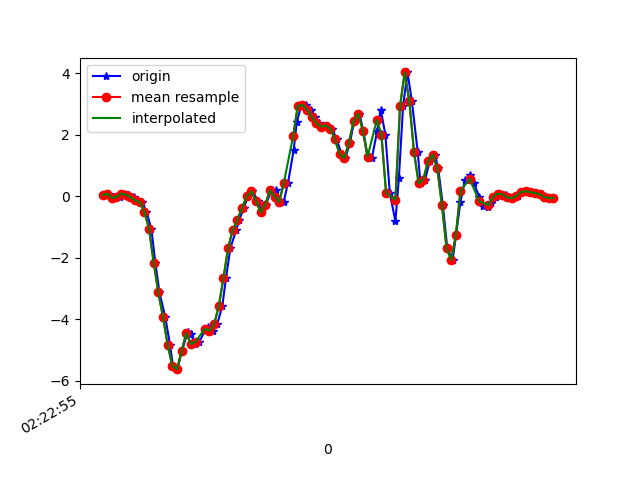

Data behind this chart, as committed beside it:
1617762175232, 457811916016649, 0.03612179, 0.0067973, -0.04510701
1617762175247, 457811935001529, 0.08255, -0.09338, 0.004984
1617762175260, 457811954045865, -0.0494, -0.04818, -0.039
1617762175282, 457811973065401, -0.01763, 0.04101, 0.01476
1617762175294, 457811992109721, -0.02252, 0.05811, -0.03655
1617762175313, 457812011129257, 0.0801, 0.1888, 0.01231
1617762175332, 457812030151177, 0.052, -0.1594, 0.001319
1617762175357, 457812049168745, -0.02741, 0.1387, 0.02698
1617762175370, 457812068211145, -0.1313, -0.2754, 0.03675
1617762175390, 457812087228713, -0.1838, 0.1754, 0.0453
1617762175409, 457812106271081, -0.5039, -0.02375, 0.09539
1617762175430, 457812125288681, -1.059, 0.2133, 0.1369
1617762175447, 457812144314345, -2.154, -0.2913, 0.3642
1617762175465, 457812163330857, -3.128, -0.4623, 0.523
1617762175490, 457812182372233, -3.932, -0.2986, 0.7124
1617762175510, 457812201388777, -4.82, -0.455, 0.8614
1617762175523, 457812220430121, -5.519, -0.6309, 0.9311
1617762175542, 457812239474089, -5.62, -1.294, 0.9921
1617762175561, 457812258490793, -5.04, -1.443, 0.9714
1617762175586, 457812277532265, -4.426, -1.294, 0.964
1617762175599, 457812296548969, -4.467, -1.388, 0.8553
1617762175618, 457812315590377, -4.806, -1.612, 0.7221
1617762175637, 457812334595561, -4.731, -1.732, 0.6195
1617762175660, 457812353636585, -4.361, -1.832, 0.4729
1617762175675, 457812372652713, -4.251, -1.909, 0.2249
1617762175694, 457812391693737, -4.367, -1.795, 0.01476
1617762175713, 457812410709993, -4.167, -1.674, -0.08176
1617762175735, 457812429750953, -3.578, -1.531, -0.1392
1617762175751, 457812448769321, -2.668, -1.343, -0.1844
1617762175770, 457812467810409, -1.687, -1.013, -0.2846
1617762175795, 457812486826665, -1.098, -0.5528, -0.4422
1617762175809, 457812505867753, -0.7592, -0.05307, -0.5301
1617762175827, 457812524884009, -0.3878, 0.3916, -0.5301
1617762175846, 457812543941225, -5.3010974E-4, 0.8608, -0.513
1617762175865, 457812562957929, 0.1559, 1.368, -0.5265
1617762175890, 457812581999529, -0.1484, 1.886, -0.6254
1617762175903, 457812601016297, -0.5222, 2.409, -0.6291
1617762175922, 457812620057897, -0.2742, 2.923, -0.5924
1617762175947, 457812639085929, 0.1974, 3.382, -0.5986
1617762175966, 457812658127785, 0.1888, 3.803, -0.5888
1617762175979, 457812677144873, -0.2168, 4.207, -0.5937
1617762175999, 457812696186793, -0.1899, 4.585, -0.5252
1617762176018, 457812715203881, 0.4381, 5.038, -0.6083
1617762176042, 457812734252649, 1.488, 5.498, -0.7562
1617762176056, 457812753294697, 2.426, 5.828, -0.97
1617762176075, 457812772312041, 2.937, 5.626, -1.101
1617762176094, 457812791354153, 2.971, 5.23, -1.38
1617762176119, 457812810371369, 2.809, 4.783, -1.511
1617762176132, 457812829413481, 2.585, 4.236, -1.443
1617762176151, 457812848407081, 2.367, 3.739, -1.417
1617762176170, 457812867448553, 2.267, 3.165, -1.379
1617762176191, 457812886590419, 2.298, 2.554, -1.219
1617762176208, 457812905631955, 2.196, 1.886, -0.9858
1617762176227, 457812924648659, 1.849, 1.307, -0.7317
1617762176249, 457812943704403, 1.368, 0.8266, -0.4483
1617762176265, 457812962721363, 1.243, 0.3513, -0.1917
1617762176284, 457812981763283, 1.736, -0.02008, 0.1186
1617762176303, 457813000805075, 2.439, -0.3023, 0.4521
1617762176325, 457813019822163, 2.69, -0.4831, 0.7869
1617762176342, 457813038866771, 2.128, -0.6346, 1.094
1617762176360, 457813057883859, 1.321, -0.8105, 1.334
... 42 more rows
